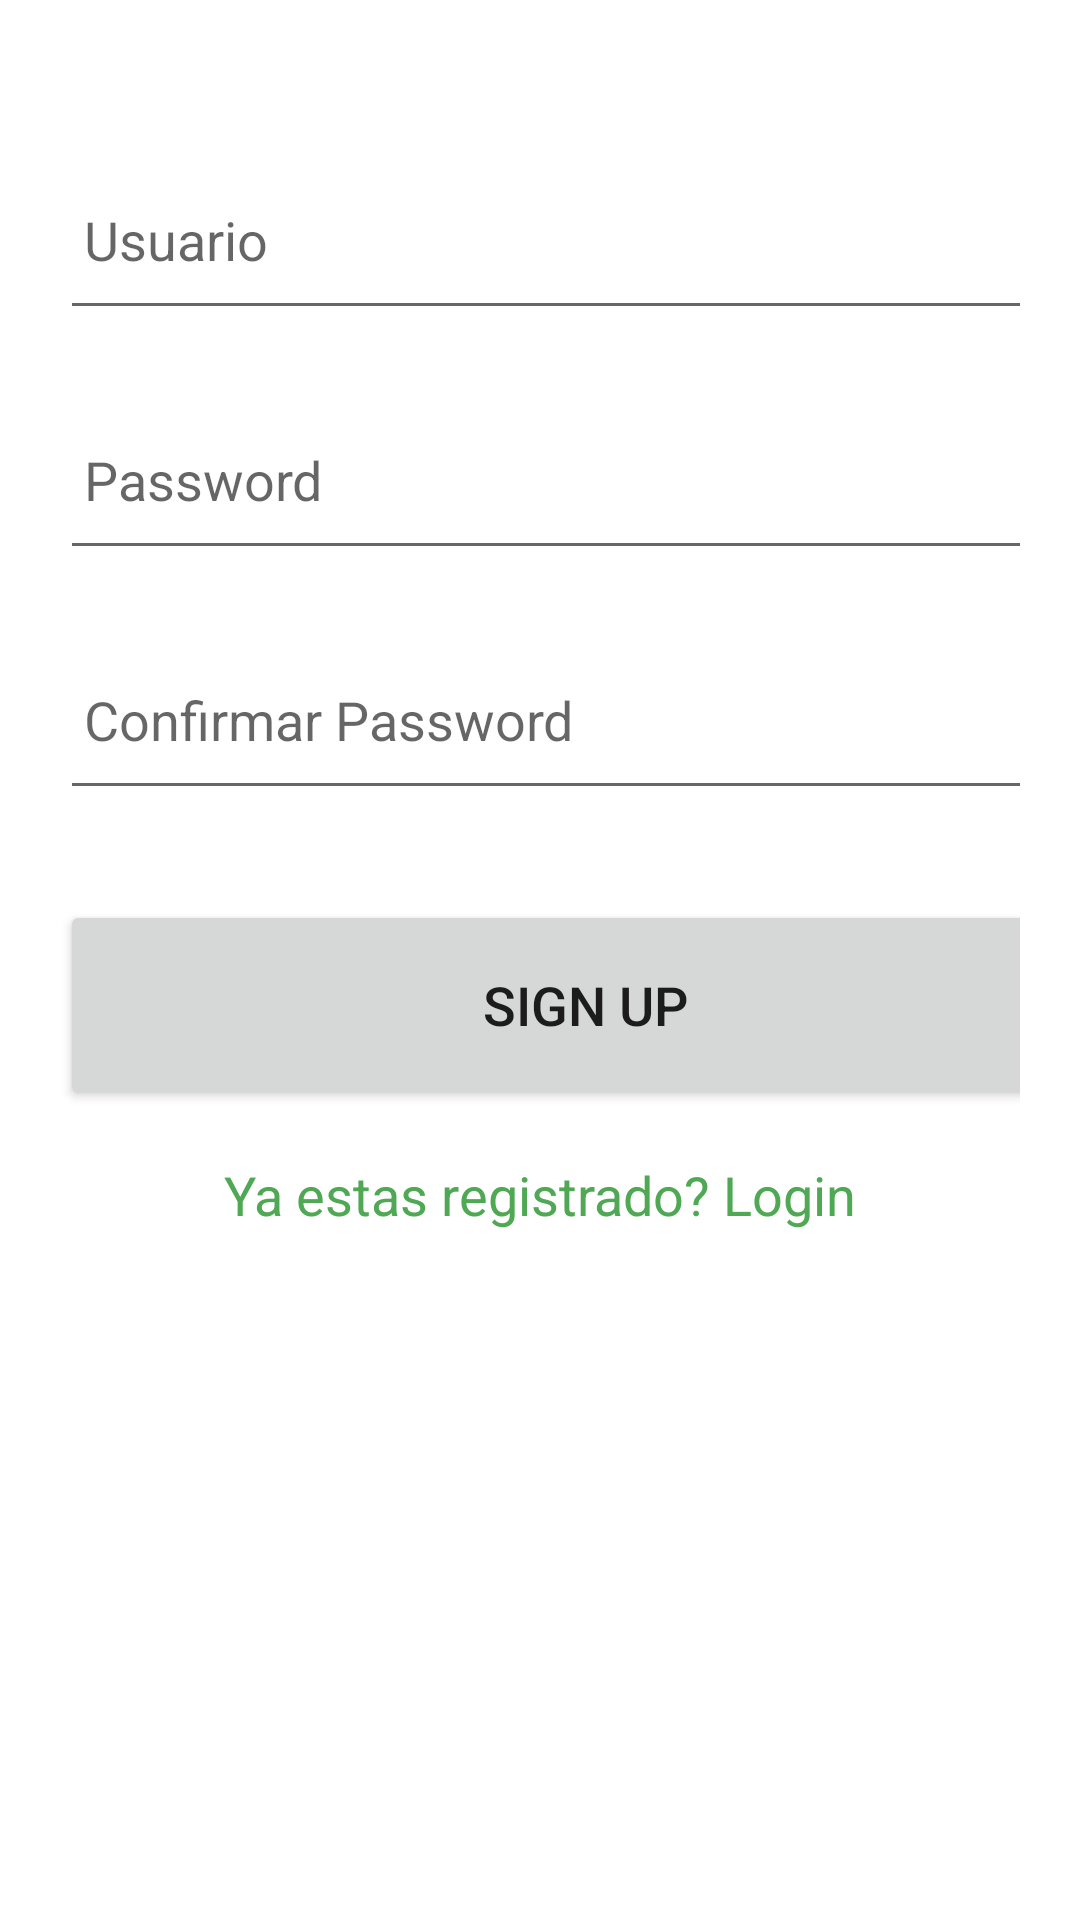

Produce the Android XML layout that renders to this screen, including the resource entries it uses.
<!-- AndroidManifest.xml: application theme Theme.LoginSignupAuth -->
<!-- res/layout/activity_signup.xml -->
<?xml version="1.0" encoding="utf-8"?>
<ScrollView
    xmlns:android="http://schemas.android.com/apk/res/android"
    xmlns:app="http://schemas.android.com/apk/res-auto"
    xmlns:tools="http://schemas.android.com/tools"
    android:layout_width="match_parent"
    android:layout_height="match_parent"
    tools:context=".SignupActivity">
    <LinearLayout
        android:layout_width="match_parent"
        android:layout_height="wrap_content"
        android:orientation="vertical">
        <LinearLayout
            android:layout_width="match_parent"
            android:layout_height="wrap_content"
            android:orientation="vertical"
            android:padding="20dp">
            <EditText
                android:layout_width="350dp"
                android:layout_height="60dp"
                android:id="@+id/signup_email"
                android:layout_marginTop="30dp"
                android:padding="8dp"
                android:hint="Usuario"
                android:drawablePadding="8dp"
                android:textColor="@color/green"/>
            <EditText
                android:layout_width="350dp"
                android:layout_height="60dp"
                android:id="@+id/signup_password"
                android:layout_marginTop="20dp"
                android:padding="8dp"
                android:hint="Password"
                android:inputType="textPassword"
                android:drawablePadding="8dp"
                android:textColor="@color/green"/>
            <EditText
                android:layout_width="350dp"
                android:layout_height="60dp"
                android:id="@+id/signup_confirm"
                android:layout_marginTop="20dp"
                android:padding="8dp"
                android:hint="Confirmar Password"
                android:inputType="textPassword"
                android:drawablePadding="8dp"
                android:textColor="@color/green"/>
            <Button
                android:layout_width="350dp"
                android:layout_height="70dp"
                android:layout_marginTop="30dp"
                android:text="Sign Up"
                android:id="@+id/signup_button"
                android:textSize="18sp"
                app:cornerRadius = "30dp"/>
            <TextView
                android:layout_width="wrap_content"
                android:layout_height="wrap_content"
                android:id="@+id/loginRedirectText"
                android:text="Ya estas registrado? Login"
                android:layout_gravity="center"
                android:padding="8dp"
                android:layout_marginTop="8dp"
                android:textSize="18sp"
                android:textColor="@color/green"/>
        </LinearLayout>
    </LinearLayout>
</ScrollView>
<!-- resources referenced by this layout -->
<resources>
  <color name="green">#4fa853</color>
  <style name="Theme.LoginSignupAuth" parent="Theme.MaterialComponents.DayNight.NoActionBar">
          
          <item name="colorPrimary">@color/green</item>
          <item name="colorPrimaryVariant">@color/green</item>
          <item name="colorOnPrimary">@color/white</item>
          
          <item name="colorOnSecondary">@color/black</item>
          
          <item name="android:statusBarColor">?attr/colorPrimaryVariant</item>
          
      </style>
  <color name="white">#FFFFFF</color>
  <color name="black">#000000</color>
</resources>
